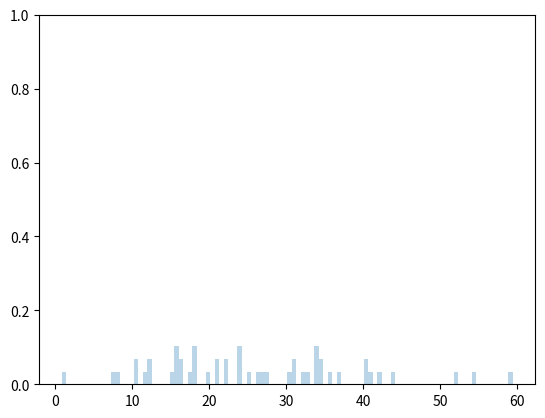

Python code for this plot:
import numpy as np
from matplotlib import pyplot
import matplotlib.animation as animation
import sys

# K個のガウス分布に従う乱数サンプルをN/K個生成する
# Xが各ガウス分布のサンプル、mu_listがガウス分布の平均値、sigma_listが分散のリスト
def create_data(N, K):
    X, mu_list, sigma_list = [], [], []
    for i in range(K):
        loc = (np.random.rand() - 0.7) * 10.0 # 平均 (i+1) * 4     
        scale = 1  # 標準偏差
        # ガウス分布からサンプリングされたデータリスト
        X = np.append(X, np.random.normal(
            loc = loc, # 平均
            scale = scale, # 標準偏差
            size = int(N / K) # 出力配列のサイズ
        ))
        # 平均のデータリスト
        mu_list = np.append(mu_list, loc)
        # 標準偏差のデータリスト
        sigma_list = np.append(sigma_list, scale)
    return (X, mu_list, sigma_list)

# 平均値mu、分散sigmaのガウス分布の関数を返す
def gaussian(mu, sigma):
    def f(x):
        return np.exp(-0.5 * (x - mu) ** 2 / sigma ** 2) / np.sqrt(2 * np.pi * sigma ** 2)
    return f

# Eステップにおいて事後確率を計算する
# いわゆる新しいデータ点を踏まえて、観測者により決めれる提案分布により、確率分布の形状を変化させている
# 今回はサンプリング手法のため、乱数で新しいデータを生成している
# そのため、提案分布も始めはランダムな分布をしてしている。
# 事後確率をベイズの定理から計算しており、
# 事前分布 l(x)と尤度関数(提案分布) piをかけて、事後分布を求めている
def Expectatoin_Step(X, pi, gf):
    l = np.zeros((X.size, pi.size))
    for (i, x) in enumerate(X):
        # gfはガウシアン関数で、入力xに対して、正規分布に従う乱数を生成している
        l[i, :] = gf(x)
    # piとlの要素ごとの積: 事前分布 l(x)と尤度関数(提案分布) piをかけて、事後分布を求めている
    numerator = pi * l
    # piとlの要素ごとに積の和を計算: 正規化
    denominator = np.vectorize(lambda y: y)((l*pi).sum(axis=1).reshape(-1, 1))
    return numerator / denominator


# MステップにおいてQ関数を最大化するパラメタ mu, sigma, pi を計算する
# 混合ガウス分布においては、最大値は解析解が求められるので、数値計算で得られる
def Maximization_Step(X, post_pro):
    N = post_pro.sum(axis=0)
    mu = (post_pro * X.reshape((-1, 1))).sum(axis=0) / N
    sigma = np.sqrt((post_pro * (X.reshape(-1, 1) - mu) ** 2).sum(axis=0) / N)
    pi = N / X.size
    return (mu, sigma, pi)


# Q関数を計算する
# 尤度関数の場合、ここはそのまま尤度関数になる。
# 計算の都合上、対数尤度関数を用いることが多く、
# -0.5*(y-u)**2/(2.0*sigma**2)で計算される
def calc_Q(X, mu, sigma, pi, post_pro):
    Q = (post_pro * (np.log(pi * (2 * np.pi * sigma ** 2) ** (-0.5)))).sum()
    for (i, x) in enumerate(X):
        Q += (post_pro[i, :] * (-0.5 * (x - mu) ** 2 / sigma ** 2)).sum()
    return Q


if __name__ == '__main__':
    np.random.seed(1234)

    # K = 3 # サンプルデータのガウス分布の数(山の数)
    # N = 1500 * K # サンプルデータの総数
    # # 疑似サンプルデータ
    # X, mu_list, sigma_list = create_data(N, K)
    # print(type(X))
    # colors = ['r', 'b', 'g']

    K = 2
    data = [22.2, 15.1, 15.9, 30.7, 16.2, 41.0, 40.3, 35.5, 34.3, 52.3, 42.2, 25.2, 17.3, 54.6, 40.4, 32.6, 24.0, 22.3, 30.9, 37.0, 21.1, 23.7, 19.7, 21.0, 16.4, 34.3, 18.1, 26.8, 12.1, 7.3, 15.5, 10.7, 59.4, 30.5, 8.0, 44.0, 27.3, 16.0, 12.4, 18.1, 18.1, 34.2, 10.3, 33.8, 34.2, 0.8, 32.2, 11.8, 26.1, 24.1]
    X = np.array(data)
    colors = ["r", "b"]
    
    # 収束条件：残差がepsilonより小さくなったら、ループを終わる
    epsilon = 1e-12

    # 未知パラメタを初期化する
    pi = np.random.rand(K)
    mu = np.random.randn(K)
    sigma = np.abs(np.random.randn(K))
    Q = -sys.float_info.max
    delta = None

    ims = []
    fig = pyplot.figure()

    # 疑似サンプルデータをプロット
    n, bins, _ = pyplot.hist(X, 100, density=True, alpha=0.3)

    # プロットするときの横軸のビン数
    seq = np.arange(-15, 15, 0.02)

    index = 0

    # EMアルゴリズム
    while delta == None or delta >= epsilon:
        # ガウス分布に従うデータ生成用の関数を宣言
        gf = gaussian(mu, sigma)

        # Eステップ: 事前分布 l(x)と尤度関数(提案分布) piをかけて、事後分布(期待値)を求める
        post_pro = Expectatoin_Step(X, pi, gf)
        print(post_pro)
        # Mステップ: Q関数を最大化するパラメタ mu, sigma, pi を求める
        mu, sigma, pi = Maximization_Step(X, post_pro)

        # 分散が0になったら、乱数で置き換える
        if 0 in sigma:
            sigma = np.abs(np.random.randn(K))
            continue

        # 最適化された変数で、K個のガウシアンをプロットする
        tmp = []
        for i in range(K):
            im = pyplot.plot(seq, 1/K * gaussian(mu[i], sigma[i])(seq), linewidth=2.0, color=colors[i])
            tmp.append(im[0])
        ims.append(tmp)

        # Q関数の計算
        Q_new = calc_Q(X, mu, sigma, pi, post_pro)
        delta = np.abs(Q_new - Q)
        Q = Q_new
        print(index,delta,epsilon, sigma)
        index += 1

    # gifとして保存
    ani = animation.ArtistAnimation(fig, ims, interval=300)
    pyplot.ylim(0, 1)
    ani.save('EM_Algorizm.gif', writer='pillow')
    pyplot.show()
